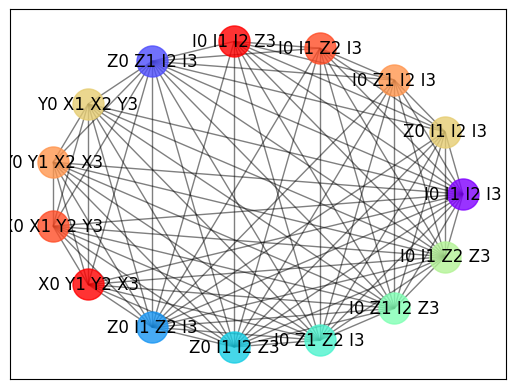

Recreate this plot in Python.
import networkx as nx
import matplotlib.pyplot as plt
import numpy as np
from tqdm import tqdm

class BuildGraph_string():

    def __init__(self, PauliWords, indices, HamiltonainCofactors):

        self.PauliWords = PauliWords
        self.indices = indices
        self.HamiltonainCofactors = HamiltonainCofactors


        self.G_string = nx.Graph() # undirected graph
        self.node_string_set = None
        self.node_string_set_and_HamiltonainCofactors = None
        self.G_string_comp = None
        self.greedy_string = None
        self.colour_key_for_nodes_string = None
        self.max_clique_cover=[]
        self.anticommuting_sets = None


    def Get_node_terms_as_strings(self):

        node_string_set = []
        node_string_set_and_HamiltonainCofactors = {}

        for index, commuting_indices in self.indices:
            PauliWord = self.PauliWords[index]
            Cofactor = self.HamiltonainCofactors[index]

            PauliStrings = ['{}{}'.format(qubitOp, qubitNo) for qubitNo, qubitOp in PauliWord]

            seperator = ' '
            node_string_set.append(seperator.join(PauliStrings))

            node_string_set_and_HamiltonainCofactors.update({seperator.join(PauliStrings): Cofactor})

        self.node_string_set = node_string_set
        self.node_string_set_and_HamiltonainCofactors = node_string_set_and_HamiltonainCofactors




    def Build_string_nodes(self, plot_graph = False):

        if self.node_string_set == None:
            self.Get_node_terms_as_strings()

        for string_node in self.node_string_set:
            self.G_string.add_node(string_node)


        if plot_graph == True:
            plt.figure()
            nx.draw(self.G_string, with_labels=1)
            plt.show()


        if plot_graph == True:
            plt.figure()
            nx.draw(self.G_index, with_labels=1)
            plt.show()

        # add nodes attributes (appends Hamiltonian cofactors to each node)
        # access via: self.G_string.nodes[NODE-NAME]['Cofactor']
        # e.g. X.G_string.nodes['I0 I1 I2 I3']['Cofactor']
        nx.set_node_attributes(self.G_string, self.node_string_set_and_HamiltonainCofactors, 'Cofactor')



    def Build_string_edges(self, plot_graph = False):

        if len(self.G_string.nodes()) == 0:
            self.Build_string_nodes()

        nodes_list = list(self.G_string.nodes())
        for index, commuting_indices in self.indices:
            for commuting_index in commuting_indices:
                if commuting_index != []:
                    self.G_string.add_edge(nodes_list[index], nodes_list[commuting_index])

        if plot_graph == True:
            plt.figure()
            pos = nx.circular_layout(self.G_string)
            nx.draw(self.G_string, pos, with_labels=1)
            plt.show()


    def Get_complementary_graph_string(self, plot_graph = False):

        if len(list(self.G_string.edges())) == 0:
            self.Build_string_edges()

        self.G_string_comp = nx.complement(self.G_string)

        nx.set_node_attributes(self.G_string_comp, self.node_string_set_and_HamiltonainCofactors, 'Cofactor')

        if plot_graph == True:
            plt.figure()
            pos = nx.circular_layout(self.G_string_comp)
            nx.draw(self.G_string_comp, pos, with_labels=1)
            plt.show()


    def _Get_subgraphs(self):

        # -*- coding: utf-8 -*-
        #    Copyright (C) 2004-2016 by
        #    Aric Hagberg <hagberg@lanl.gov>
        #    Dan Schult <dschult@colgate.edu>
        #    Pieter Swart <swart@lanl.gov>
        #    All rights reserved.
        #    BSD license.
        #
        # Authors: Eben Kenah
        #          Aric Hagberg (hagberg@lanl.gov)
        #          Christopher Ellison
        """Connected components."""
        import networkx as nx
        from networkx.utils.decorators import not_implemented_for

        __all__ = [
            'number_connected_components',
            'connected_components',
            'connected_component_subgraphs',
            'is_connected',
            'node_connected_component',
        ]

        @not_implemented_for('directed')
        def connected_components(G):
            """Generate connected components.

            Parameters
            ----------
            G : NetworkX graph
               An undirected graph

            Returns
            -------
            comp : generator of sets
               A generator of sets of nodes, one for each component of G.

            Raises
            ------
            NetworkXNotImplemented:
                If G is undirected.

            Examples
            --------
            Generate a sorted list of connected components, largest first.

            >>> G = nx.path_graph(4)
            >>> nx.add_path(G, [10, 11, 12])
            >>> [len(c) for c in sorted(nx.connected_components(G), key=len, reverse=True)]
            [4, 3]

            If you only want the largest connected component, it's more
            efficient to use max instead of sort.

            >>> largest_cc = max(nx.connected_components(G), key=len)

            See Also
            --------
            strongly_connected_components
            weakly_connected_components

            Notes
            -----
            For undirected graphs only.

            """
            seen = set()
            for v in G:
                if v not in seen:
                    c = set(_plain_bfs(G, v))
                    yield c
                    seen.update(c)

        @not_implemented_for('directed')
        def connected_component_subgraphs(G, copy=True):
            """Generate connected components as subgraphs.

            Parameters
            ----------
            G : NetworkX graph
               An undirected graph.

            copy: bool (default=True)
              If True make a copy of the graph attributes

            Returns
            -------
            comp : generator
              A generator of graphs, one for each connected component of G.

            Raises
            ------
            NetworkXNotImplemented:
                If G is undirected.

            Examples
            --------
            >>> G = nx.path_graph(4)
            >>> G.add_edge(5,6)
            >>> graphs = list(nx.connected_component_subgraphs(G))

            If you only want the largest connected component, it's more
            efficient to use max instead of sort:

            >>> Gc = max(nx.connected_component_subgraphs(G), key=len)

            See Also
            --------
            connected_components
            strongly_connected_component_subgraphs
            weakly_connected_component_subgraphs

            Notes
            -----
            For undirected graphs only.
            Graph, node, and edge attributes are copied to the subgraphs by default.

            """
            for c in connected_components(G):
                if copy:
                    yield G.subgraph(c).copy()
                else:
                    yield G.subgraph(c)
        @not_implemented_for('directed')
        def is_connected(G):
            """Return True if the graph is connected, false otherwise.

            Parameters
            ----------
            G : NetworkX Graph
               An undirected graph.

            Returns
            -------
            connected : bool
              True if the graph is connected, false otherwise.

            Raises
            ------
            NetworkXNotImplemented:
                If G is undirected.

            Examples
            --------
            >>> G = nx.path_graph(4)
            >>> print(nx.is_connected(G))
            True

            See Also
            --------
            is_strongly_connected
            is_weakly_connected
            is_semiconnected
            is_biconnected
            connected_components

            Notes
            -----
            For undirected graphs only.

            """
            if len(G) == 0:
                raise nx.NetworkXPointlessConcept('Connectivity is undefined ',
                                                  'for the null graph.')
            return len(set(_plain_bfs(G, arbitrary_element(G)))) == len(G)
        @not_implemented_for('directed')
        def node_connected_component(G, n):
            """Return the nodes in the component of graph containing node n.

            Parameters
            ----------
            G : NetworkX Graph
               An undirected graph.

            n : node label
               A node in G

            Returns
            -------
            comp : set
               A set of nodes in the component of G containing node n.

            Raises
            ------
            NetworkXNotImplemented:
                If G is directed.

            See Also
            --------
            connected_components

            Notes
            -----
            For undirected graphs only.

            """
            return set(_plain_bfs(G, n))
        def _plain_bfs(G, source):
            """A fast BFS node generator"""
            seen = set()
            nextlevel = {source}
            while nextlevel:
                thislevel = nextlevel
                nextlevel = set()
                for v in thislevel:
                    if v not in seen:
                        yield v
                        seen.add(v)
                        nextlevel.update(G[v])

        connected_graphs = list(connected_component_subgraphs(self.G_string))
        multi_node_G = []
        single_node_G = []
        for graph in connected_graphs:

            if len(graph.nodes) > 1:
                # pos = nx.circular_layout(graph)
                # plt.figure()
                # nx.draw(graph, pos, with_labels=1)
                nx.set_node_attributes(graph, self.node_string_set_and_HamiltonainCofactors, 'Cofactor')
                multi_node_G.append(graph)
            else:
                nx.set_node_attributes(graph, self.node_string_set_and_HamiltonainCofactors, 'Cofactor')
                single_node_G.append(graph)

        #self.connected_graphs = connected_graphs
        return single_node_G, multi_node_G

    def colouring(self, plot_graph = False, strategy='largest_first'):
        # strategy = 'independent_set' #largest_first

        single_node_G, multi_node_G = self._Get_subgraphs()


        multi_node_G_coloured = []
        for graph in multi_node_G:
            greedy_string = nx.greedy_color(graph, strategy=strategy, interchange=False)

            unique_colours = set(greedy_string.values())

            colour_key_for_nodes_string = {}
            for colour in unique_colours:
                # colour_key_for_nodes_string[colour] = [k for k in greedy_string.keys()
                #                                        if greedy_string[k] == colour]

                colour_key_for_nodes_string[colour] = [(k, graph.nodes[k]['Cofactor']) for k in
                                                       greedy_string.keys()
                                                       if greedy_string[k] == colour]

            multi_node_G_coloured.append(colour_key_for_nodes_string)

            if plot_graph == True:
                import matplotlib.cm as cm

                plt.figure()
                colour_list = cm.rainbow(np.linspace(0, 1, len(colour_key_for_nodes_string)))
                pos = nx.circular_layout(graph)

                for colour in colour_key_for_nodes_string:
                    nx.draw_networkx_nodes(graph, pos,
                                           nodelist=[PauliWord for PauliWord, const in colour_key_for_nodes_string[colour]],
                                           node_color=colour_list[colour],
                                           node_size=500,
                                           alpha=0.8)

                nx.draw_networkx_edges(graph, pos, width=1.0, alpha=0.5)


                # available fonts!
                # import matplotlib
                # avail_font_names = [f.name for f in matplotlib.font_manager.fontManager.ttflist]
                nx.draw_networkx_labels(graph, pos, font_family='Mitra Mono', font_size=12)
                plt.plot()


        single_node_G_coloured = []

        for comp_graph in single_node_G:
            greedy_string = nx.greedy_color(comp_graph, strategy=strategy, interchange=False)

            Cofactor = comp_graph.nodes[list(comp_graph.nodes)[0]]['Cofactor']

            single_node_G_coloured.append(dict([(value, (key, Cofactor)) for key, value in greedy_string.items()]))



        #self.single_node_G_coloured = single_node_G_coloured
        #self.multi_node_G_coloured = multi_node_G_coloured


        iter = 0
        anti_commuting_sets_dict = {}
        for sub_graph in single_node_G_coloured + multi_node_G_coloured:
            for key, value in sub_graph.items():
                anti_commuting_sets_dict[iter] = value
                iter += 1

        self.anticommuting_sets = anti_commuting_sets_dict

    # def max_clique_cover_composite_graph(self):
    #
    #     cliques = list(nx.find_cliques(self.G_string_comp))
    #     sorted_cliques = sorted(cliques, key=len, reverse=True)
    #     clique_list = []
    #
    #     #for clique in sorted_cliques:
    #     for j in tqdm(range(len(sorted_cliques)), ascii=True, desc='Getting anti-commuting sets'):
    #         clique = sorted_cliques[j]
    #         if clique_list == []:
    #             clique_list.append(clique)
    #         else:
    #             checker = [i for i in clique for cc in clique_list if i in cc]
    #             if len(checker) > 0:
    #                 # checks if have any duplicate nodes... if so then continue
    #                 continue
    #             else:
    #                 clique_list.append(clique)
    #
    #
    #     print(clique_list)
    #     self.anticommuting_sets = clique_list
    #
    #     max_clique_cover_cofactors = nx.get_node_attributes(self.G_string_comp, 'Cofactor')
    #
    #     for SET in clique_list:
    #         temp_list=[]
    #         for PauliWord in SET:
    #             temp_list.append((max_clique_cover_cofactors[PauliWord], PauliWord))
    #         self.max_clique_cover.append(temp_list)
    #
    #     # TODO maybe draw graph of max_clique

if __name__ == '__main__':
    PauliWords = [[(0, 'I'), (1, 'I'), (2, 'I'), (3, 'I')],
     [(0, 'Z'), (1, 'I'), (2, 'I'), (3, 'I')],
     [(0, 'I'), (1, 'Z'), (2, 'I'), (3, 'I')],
     [(0, 'I'), (1, 'I'), (2, 'Z'), (3, 'I')],
     [(0, 'I'), (1, 'I'), (2, 'I'), (3, 'Z')],
     [(0, 'Z'), (1, 'Z'), (2, 'I'), (3, 'I')],
     [(0, 'Y'), (1, 'X'), (2, 'X'), (3, 'Y')],
     [(0, 'Y'), (1, 'Y'), (2, 'X'), (3, 'X')],
     [(0, 'X'), (1, 'X'), (2, 'Y'), (3, 'Y')],
     [(0, 'X'), (1, 'Y'), (2, 'Y'), (3, 'X')],
     [(0, 'Z'), (1, 'I'), (2, 'Z'), (3, 'I')],
     [(0, 'Z'), (1, 'I'), (2, 'I'), (3, 'Z')],
     [(0, 'I'), (1, 'Z'), (2, 'Z'), (3, 'I')],
     [(0, 'I'), (1, 'Z'), (2, 'I'), (3, 'Z')],
     [(0, 'I'), (1, 'I'), (2, 'Z'), (3, 'Z')]]
    indices = [(0, [1, 2, 3, 4, 5, 6, 7, 8, 9, 10, 11, 12, 13, 14]),
                 (1, [0, 2, 3, 4, 5, 10, 11, 12, 13, 14]),
                 (2, [0, 1, 3, 4, 5, 10, 11, 12, 13, 14]),
                 (3, [0, 1, 2, 4, 5, 10, 11, 12, 13, 14]),
                 (4, [0, 1, 2, 3, 5, 10, 11, 12, 13, 14]),
                 (5, [0, 1, 2, 3, 4, 6, 7, 8, 9, 10, 11, 12, 13, 14]),
                 (6, [0, 5, 7, 8, 9, 10, 11, 12, 13, 14]),
                 (7, [0, 5, 6, 8, 9, 10, 11, 12, 13, 14]),
                 (8, [0, 5, 6, 7, 9, 10, 11, 12, 13, 14]),
                 (9, [0, 5, 6, 7, 8, 10, 11, 12, 13, 14]),
                 (10, [0, 1, 2, 3, 4, 5, 6, 7, 8, 9, 11, 12, 13, 14]),
                 (11, [0, 1, 2, 3, 4, 5, 6, 7, 8, 9, 10, 12, 13, 14]),
                 (12, [0, 1, 2, 3, 4, 5, 6, 7, 8, 9, 10, 11, 13, 14]),
                 (13, [0, 1, 2, 3, 4, 5, 6, 7, 8, 9, 10, 11, 12, 14]),
                 (14, [0, 1, 2, 3, 4, 5, 6, 7, 8, 9, 10, 11, 12, 13])]
    HamiltonainCofactors = [(-0.32760818995565577 + 0j),
                            (0.1371657293179602 + 0j),
                            (0.1371657293179602 + 0j),
                            (-0.13036292044009176 + 0j),
                            (-0.13036292044009176 + 0j),
                            (0.15660062486143395 + 0j),
                            (0.04919764587885283 + 0j),
                            (-0.04919764587885283 + 0j),
                            (-0.04919764587885283 + 0j),
                            (0.04919764587885283 + 0j),
                            (0.10622904488350779 + 0j),
                            (0.15542669076236065 + 0j),
                            (0.15542669076236065 + 0j),
                            (0.10622904488350779 + 0j),
                            (0.1632676867167479 + 0j)]

    X = BuildGraph_string(PauliWords, indices, HamiltonainCofactors)

    X.Build_string_nodes()  # plot_graph=True)
    X.Build_string_edges()  # plot_graph=True)
    X.Get_complementary_graph_string()  # plot_graph=True)
    X.colouring(plot_graph=True)
    print(X.anticommuting_sets)
